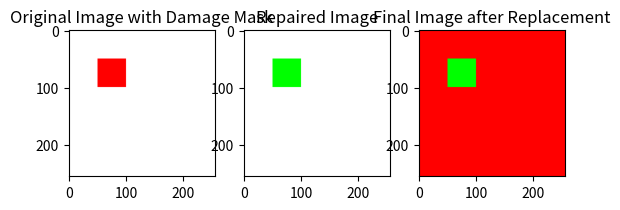

Reproduce this figure in Python.
#%% Imports 
import numpy as np
import matplotlib.pyplot as plt

#%% Replace damaged areas function
def replace_damage(origin_image_with_mask, repaired_image): 
    # Check if input is (C, H, W) - typically C is 3 or 4
    if origin_image_with_mask.shape[0] == 4:
        # (C, H, W) format
        mask = origin_image_with_mask[3, :, :]
        # Mask is 1 for damage, 0 for valid.
        # We want to keep valid parts of origin.
        # So we need a mask that is 1 for valid, 0 for damage.
        valid_mask = 1 - mask
        
        # Expand mask to (3, H, W)
        valid_mask_expanded = np.repeat(valid_mask[np.newaxis, :, :], 3, axis=0)
        damage_mask_expanded = 1 - valid_mask_expanded
        
        # Ensure repaired_image is (3, H, W)
        if repaired_image.shape[0] != 3 and repaired_image.shape[2] == 3:
             repaired_image = np.transpose(repaired_image, (2, 0, 1))
        
        concatenated_image = origin_image_with_mask[:3, :, :] * valid_mask_expanded + repaired_image[:3, :, :] * damage_mask_expanded
        
        return concatenated_image
    elif len(origin_image_with_mask.shape) == 3 and origin_image_with_mask.shape[2] == 4:
        # (H, W, C) format
        mask = origin_image_with_mask[:, :, 3]
        valid_mask = 1 - mask

        # Ensure repaired_image is (H, W, 3)
        if repaired_image.shape[2] != 3 and repaired_image.shape[0] == 3:
             repaired_image = np.transpose(repaired_image, (1, 2, 0))

        concatenated_image = origin_image_with_mask[:, :, :3] * valid_mask[:, :, np.newaxis] + repaired_image[:, :, :3] * (1 - valid_mask[:, :, np.newaxis])

        return concatenated_image
    else:
        raise ValueError(f"Input image must have 4 channels (RGBA) to extract damage mask. Got shape {origin_image_with_mask.shape}")

#%% Replace damaged areas test
if __name__ == "__main__":
    origin_image = np.zeros((256, 256, 3))
    origin_image[:, :, 0] = 1
    damage_mask = np.zeros((256, 256, 1))
    damage_mask[50:100, 50:100, 0] = 1

    origin_image_with_mask = np.concatenate([origin_image, damage_mask], axis=2)

    repaired_image = np.copy(origin_image_with_mask)
    repaired_image[:, :, 1] = 1
    repaired_image[:, :, 0] = 0

    new_img = replace_damage(origin_image_with_mask, repaired_image)

    plt.subplot(1, 3, 1)
    plt.title("Original Image with Damage Mask")
    plt.imshow(origin_image_with_mask)
    plt.subplot(1, 3, 2)
    plt.title("Repaired Image")
    plt.imshow(repaired_image)
    plt.subplot(1, 3, 3)
    plt.title("Final Image after Replacement")
    plt.imshow(new_img)
    plt.show()
